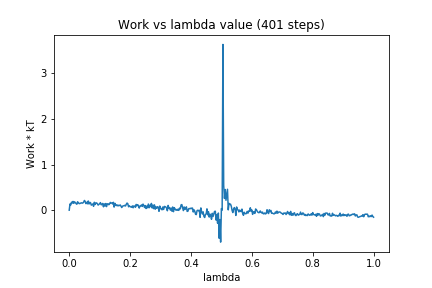

Data behind this chart, as committed beside it:
0, 0.0
1, 0.1354
2, 0.1149
3, 0.1749
4, 0.1548
5, 0.1916
6, 0.1498
7, 0.1847
8, 0.1639
9, 0.1452
10, 0.1295
11, 0.1843
12, 0.1618
13, 0.1438
14, 0.1461
15, 0.1552
16, 0.1619
17, 0.1536
18, 0.1586
19, 0.1763
20, 0.2136
21, 0.1886
22, 0.1435
23, 0.1733
24, 0.1403
25, 0.201
26, 0.1351
27, 0.1704
28, 0.1647
29, 0.11
30, 0.1241
31, 0.1367
32, 0.08447
33, 0.1731
34, 0.1245
35, 0.1583
36, 0.1597
37, 0.1406
38, 0.112
39, 0.1281
40, 0.1409
41, 0.1654
42, 0.1195
43, 0.122
44, 0.1472
45, 0.07394
46, 0.1375
47, 0.09284
48, 0.1457
49, 0.07817
50, 0.1384
51, 0.1398
52, 0.1192
53, 0.1369
54, 0.1696
55, 0.1596
56, 0.157
57, 0.136
58, 0.1723
59, 0.06733
60, 0.1509
... 340 more rows
